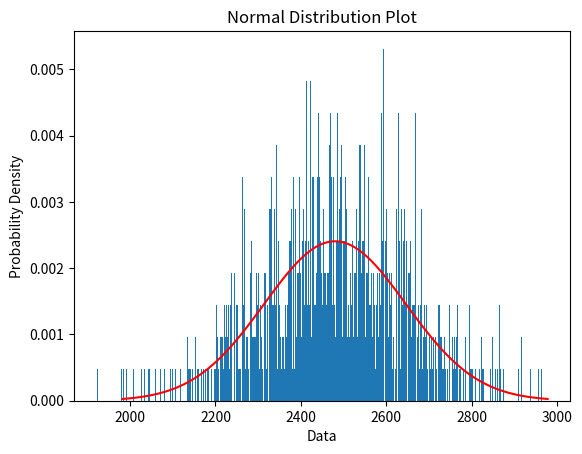

The matplotlib source for this figure:
import random
import numpy as np
import matplotlib.pyplot as plt
from typing import List

# 冒泡排序
def bubble_sort(arr: List[int]):
    """
    冒泡排序(Bubble sort)
    :param arr: 待排序的List,此处限制了排序类型为int
    :return: 冒泡排序是就地排序(in-place)
    """
    # print("原始数据：", arr)
    counter = 0
    length = len(arr)
    if length <= 1:
        return arr,0
    for i in range(length):
        is_made_swap = False  ## 设置标志位，若本身已经有序，则直接break
        for j in range(length - i - 1):
            if arr[j] > arr[j + 1]:
                arr[j], arr[j + 1] = arr[j + 1], arr[j]
                is_made_swap = True
                counter+=1
        if not is_made_swap:
            break
    # print("冒泡排序结果：", arr)
    return counter
        
# 测试数据
if __name__ == '__main__':

    random.seed(0)
    arr = [i for i in range(100)]
    data = []
    for t in range(1000):
        random.shuffle(arr)
        count = bubble_sort(arr)
        data.append(count)
    print("排序次数表：", data)
    # Plot a histogram of the data
    # plt.hist(data, bins=len(set(data)), edgecolor='black', density=True)
    plt.hist(data, bins=len(set(data)), rwidth=1, density=True)

    # Plot the normal distribution curve over the histogram
    mean, std = np.mean(data), np.std(data)
    x = np.linspace(mean - 3*std, mean + 3*std, 100)
    y = 1 / (std * np.sqrt(2 * np.pi)) * np.exp(-(x - mean)**2 / (2 * std**2))
    plt.plot(x, y, 'r')

    # Add labels and title to the plot
    plt.xlabel('Data')
    plt.ylabel('Probability Density')
    plt.title('Normal Distribution Plot')

    # Show the plot
    plt.show()